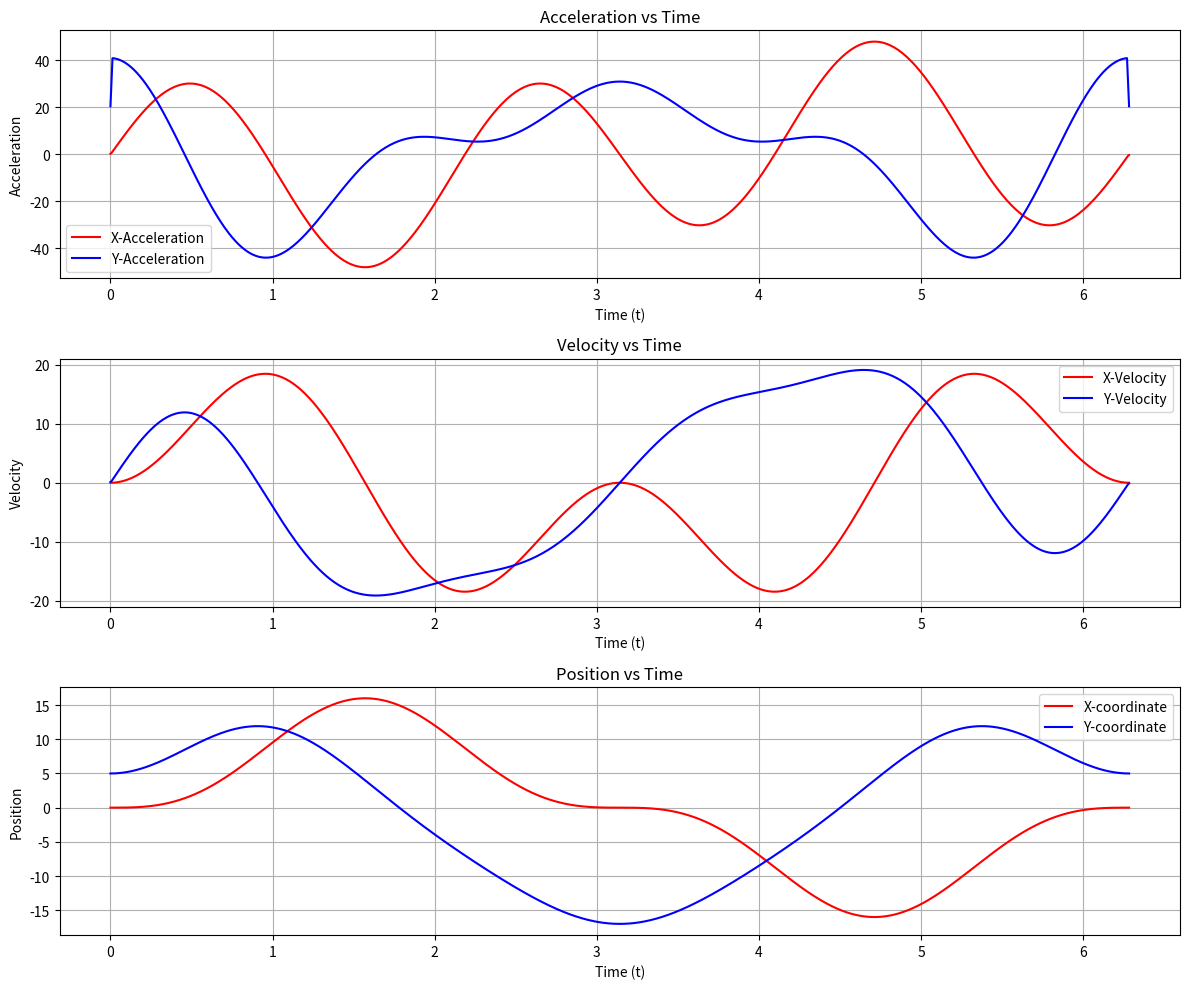

This figure's Python source:
import matplotlib.pyplot as plt
import numpy as np

# Trajectory
# Generate x and y values for the heart shape
t = np.linspace(0, 2*np.pi, 1000)
x = 16 * np.sin(t)**3
y = 13 * np.cos(t) - 5 * np.cos(2*t) - 2 * np.cos(3*t) - np.cos(4*t)

# Calculate derivatives to obtain velocities
dx_dt = np.gradient(x, t)
dy_dt = np.gradient(y, t)

# Calculate derivatives again to obtain accelerations
d2x_dt2 = np.gradient(dx_dt, t)
d2y_dt2 = np.gradient(dy_dt, t)

# Plot the combined figure
plt.figure(figsize=(12, 10))

# Plot the acceleration trajectories
plt.subplot(3, 1, 1)
plt.plot(t, d2x_dt2, 'r', label='X-Acceleration')
plt.plot(t, d2y_dt2, 'b', label='Y-Acceleration')
plt.title('Acceleration vs Time')
plt.xlabel('Time (t)')
plt.ylabel('Acceleration')
plt.legend()
plt.grid(True)

# Plot the velocity trajectories
plt.subplot(3, 1, 2)
plt.plot(t, dx_dt, 'r', label='X-Velocity')
plt.plot(t, dy_dt, 'b', label='Y-Velocity')
plt.title('Velocity vs Time')
plt.xlabel('Time (t)')
plt.ylabel('Velocity')
plt.legend()
plt.grid(True)

# Plot the position trajectories
plt.subplot(3, 1, 3)
plt.plot(t, x, 'r', label='X-coordinate')
plt.plot(t, y, 'b', label='Y-coordinate')
plt.title('Position vs Time')
plt.xlabel('Time (t)')
plt.ylabel('Position')
plt.legend()
plt.grid(True)

plt.tight_layout()
plt.show()